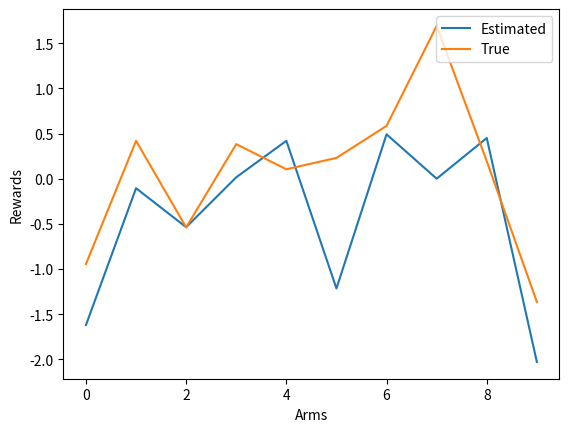

Python code for this plot:
#!/usr/bin/env python
# coding: utf-8

# # N-arm bandit game with Q learning
# 
# Imagine a slot machine with multiple arms. When pulled, every arms gives some amount of reward with Gaussian distributin but expected value of each arms is different. Therefore, aim of the agent is to find the arm with the highest average reward and keep pulling it in order the maximize the reward.

# In[3]:


import numpy as np
import matplotlib.pyplot as plt
from random import *

#Which arm
num_arms = 10
num_steps = 100

#Value of epsilon-greedy policy
epsilon = 0.1

# true rewards for each arm
true_rewards = np.random.normal(0, 1, num_arms)

#estimates of rewards for each arm
estimated_rewards = np.zeros(num_arms)

#number of times each arm has been pulled
num_pulls = np.zeros(num_arms)
    
for i in range(num_steps):
        
    if random()< epsilon: #exploration
            
        #choose a random arm for exploration
        arm = np.random.choice(np.arange(num_arms))
            
        # pull that arm and receive reward
        reward = np.random.normal(true_rewards[arm], 1)
            
        # update number of pulls for arm
        num_pulls[arm] += 1
            
    else: #explotation
            
        # choose arm to pull based on current estimates
        arm = np.argmax(estimated_rewards)

        # pull that arm and receive reward
        reward = np.random.normal(true_rewards[arm], 1)

        # update number of pulls for arm
        num_pulls[arm] += 1

    # update estimated reward for arm using sample average
    estimated_rewards[arm] += (reward - estimated_rewards[arm]) / num_pulls[arm]

plt.figure()
plt.plot(estimated_rewards)
plt.plot(true_rewards)
plt.legend(["Estimated","True"], loc = "upper right")
plt.xlabel("Arms")
plt.ylabel("Rewards")
plt.show()

